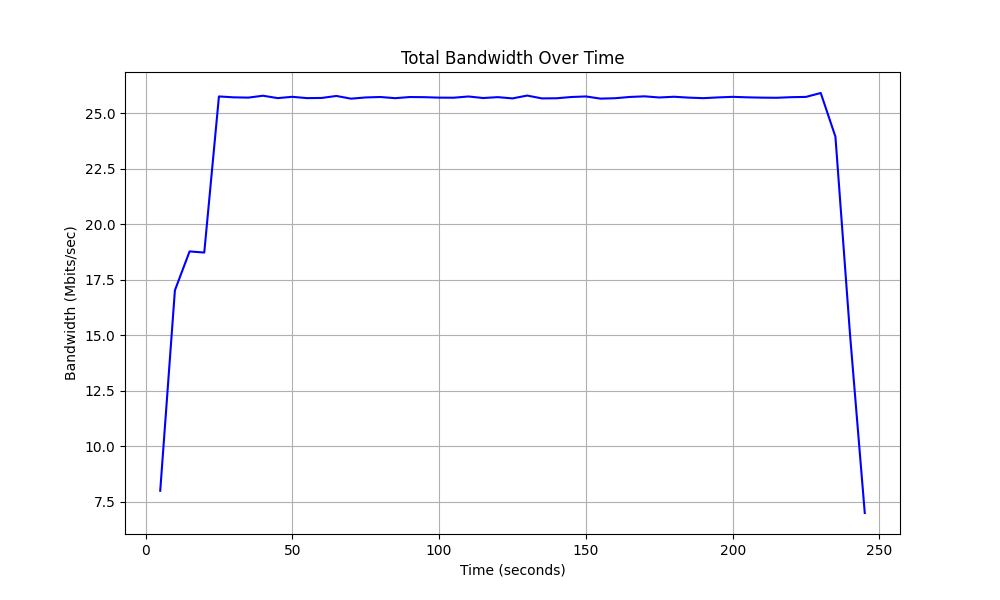

Source data for this figure (header and first rows):
Time, Total Bandwidth
5.0, 8.0
10.0, 17.03
15.0, 18.78
20.0, 18.73
25.0, 25.76
30.0, 25.72
35.0, 25.71
40.0, 25.79
45.0, 25.69
50.0, 25.74
55.0, 25.68
60.0, 25.69
65.0, 25.78
70.0, 25.66
75.0, 25.71
80.0, 25.73
85.0, 25.68
90.0, 25.73
95.0, 25.73
100.0, 25.71
105.0, 25.7
110.0, 25.76
115.0, 25.69
120.0, 25.73
125.0, 25.67
130.0, 25.8
135.0, 25.67
140.0, 25.68
145.0, 25.73
150.0, 25.76
155.0, 25.66
160.0, 25.68
165.0, 25.74
170.0, 25.77
175.0, 25.71
180.0, 25.75
185.0, 25.71
190.0, 25.68
195.0, 25.72
200.0, 25.74
205.0, 25.72
210.0, 25.71
215.0, 25.7
220.0, 25.73
225.0, 25.74
230.0, 25.91
235.0, 23.95
240.0, 15.0
245.0, 7.0
